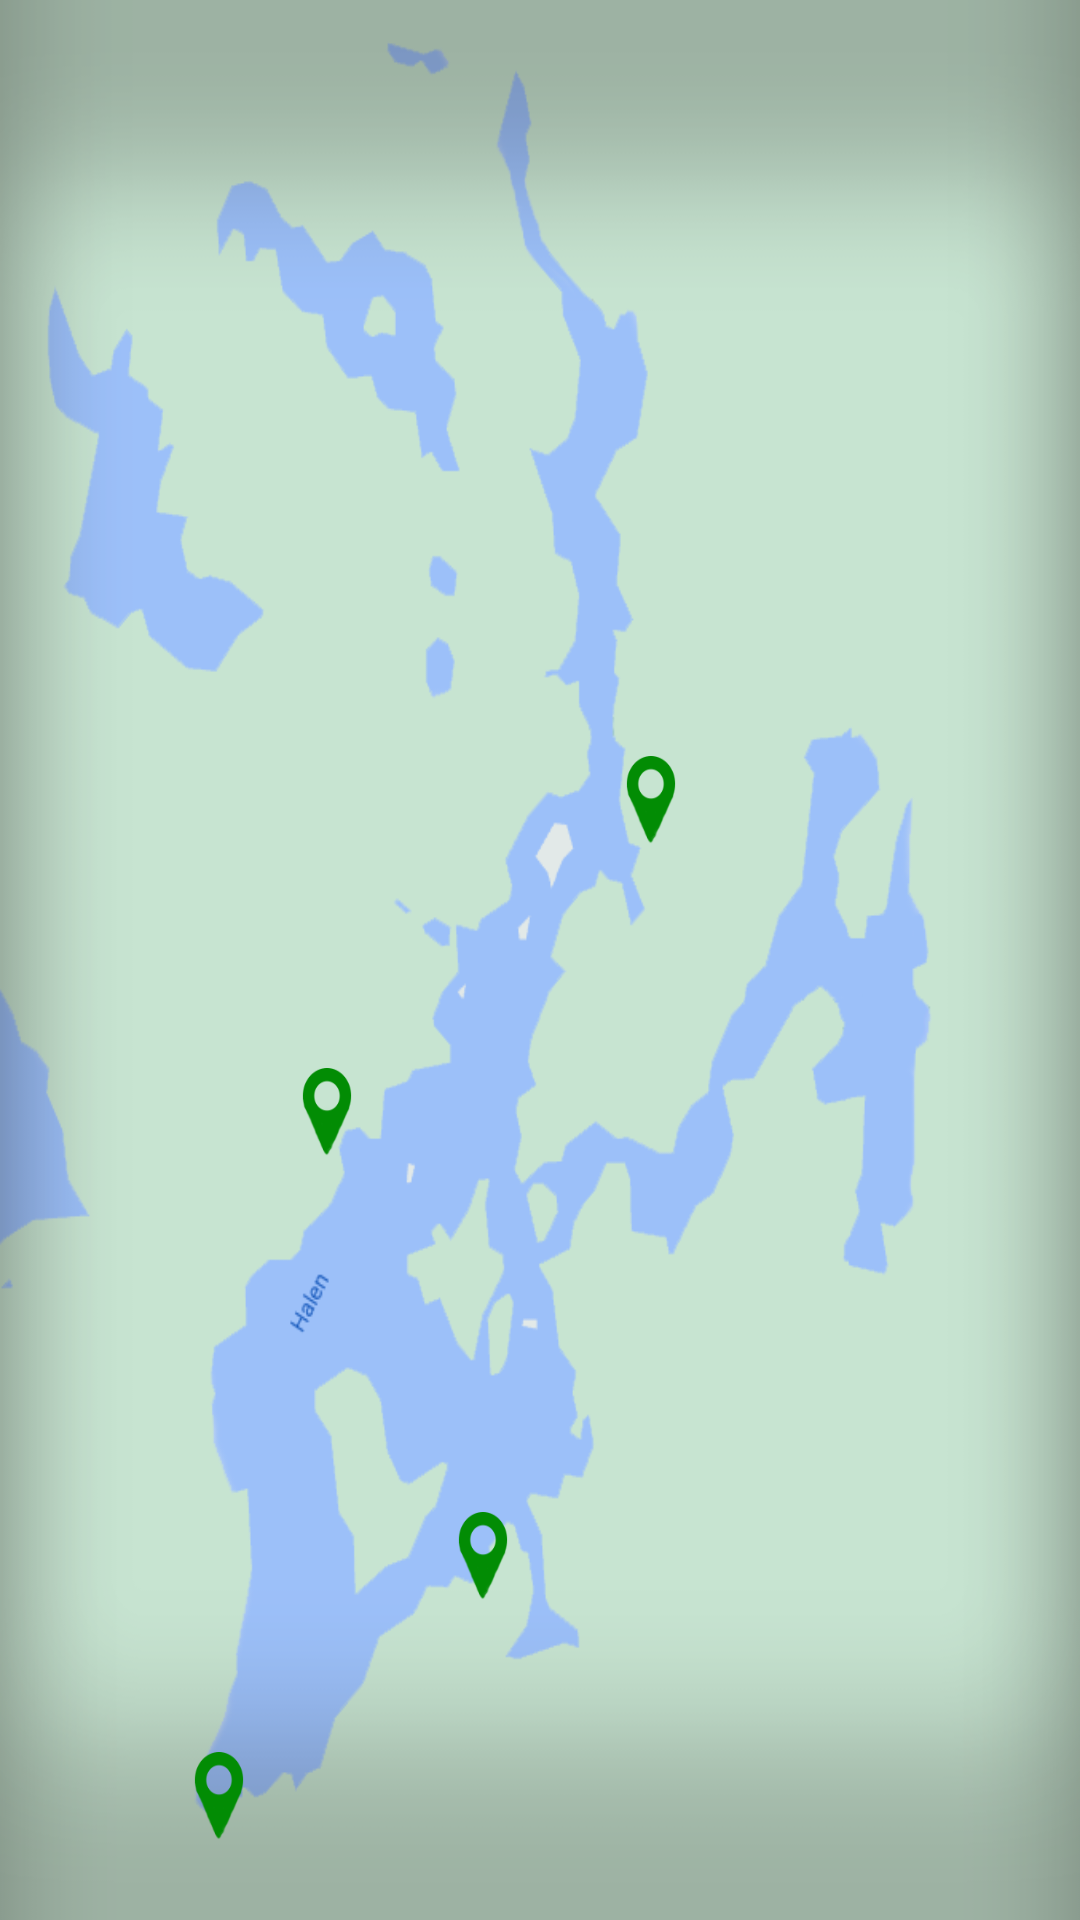

Layout XML and referenced resources for this Android screen:
<!-- AndroidManifest.xml: application theme Theme.HalenGo -->
<!-- res/layout/activity_main.xml -->
<?xml version="1.0" encoding="utf-8"?>
<androidx.constraintlayout.widget.ConstraintLayout xmlns:android="http://schemas.android.com/apk/res/android"
    xmlns:app="http://schemas.android.com/apk/res-auto"
    xmlns:tools="http://schemas.android.com/tools"
    android:layout_width="match_parent"
    android:layout_height="match_parent"
    tools:context=".MainActivity"
    android:background="@drawable/cleanmap2"
    >
    
    <ImageButton
        android:id="@+id/tvatthallarna_knapp"
        android:layout_width="50dp"
        android:layout_height="50dp"
        android:layout_marginStart="48dp"
        android:layout_marginBottom="16dp"
        android:backgroundTint="#00FFFFFF"
        android:scaleType="fitXY"
        android:tag="Tvätthallarna"
        app:layout_constraintBottom_toBottomOf="parent"
        app:layout_constraintStart_toStartOf="parent"
        app:srcCompat="@drawable/marker"
        app:tint="#028C04" />

    <ImageButton
        android:id="@+id/bergatorpet_knapp"
        android:layout_width="50dp"
        android:layout_height="50dp"
        android:layout_marginStart="136dp"
        android:layout_marginBottom="96dp"
        android:backgroundTint="#00FFFFFF"
        android:scaleType="fitXY"
        android:tag="Bergatorpet"
        app:layout_constraintBottom_toBottomOf="parent"
        app:layout_constraintStart_toStartOf="parent"
        app:srcCompat="@drawable/marker"
        app:tint="#028C04" />

    <ImageButton
        android:id="@+id/alltidhult_knapp"
        android:layout_width="50dp"
        android:layout_height="50dp"
        android:layout_marginStart="84dp"
        android:layout_marginBottom="244dp"
        android:backgroundTint="#00FFFFFF"
        android:scaleType="fitXY"
        android:tag="Alltidhult"
        app:layout_constraintBottom_toBottomOf="parent"
        app:layout_constraintStart_toStartOf="parent"
        app:srcCompat="@drawable/marker"
        app:tint="#028C04" />

    <ImageButton
        android:id="@+id/myllevik_knapp"
        android:layout_width="50dp"
        android:layout_height="50dp"
        android:layout_marginStart="192dp"
        android:layout_marginBottom="348dp"
        android:backgroundTint="#00FFFFFF"
        android:scaleType="fitXY"
        android:tag="Myllevik"
        app:layout_constraintBottom_toBottomOf="parent"
        app:layout_constraintStart_toStartOf="parent"
        app:srcCompat="@drawable/marker"
        app:tint="#028C04"
        tools:ignore="SpeakableTextPresentCheck" />

</androidx.constraintlayout.widget.ConstraintLayout>
<!-- resources referenced by this layout -->
<resources>
  <!-- drawable cleanmap2: png bitmap (drawable, 36018 bytes) -->
  <!-- drawable marker: png bitmap (drawable, 4545 bytes) -->
  <style name="Theme.HalenGo" parent="Theme.MaterialComponents.DayNight.DarkActionBar">
          
          <item name="colorPrimary">@color/purple_500</item>
          <item name="colorPrimaryVariant">@color/purple_700</item>
          <item name="colorOnPrimary">@color/white</item>
          
          <item name="colorSecondary">@color/teal_200</item>
          <item name="colorSecondaryVariant">@color/teal_700</item>
          <item name="colorOnSecondary">@color/black</item>
          
          <item name="android:statusBarColor" tools:targetApi="l">?attr/colorPrimaryVariant</item>
          
      </style>
  <!-- not gathered from this repository: default colours our renderer supplied (Android Studio template values) -->
  <color name="purple_500">#FF6200EE</color>
  <color name="purple_700">#FF3700B3</color>
  <color name="teal_200">#FF03DAC5</color>
  <color name="teal_700">#FF018786</color>
  <color name="black">#FF000000</color>
  <color name="white">#FFFFFFFF</color>
</resources>
